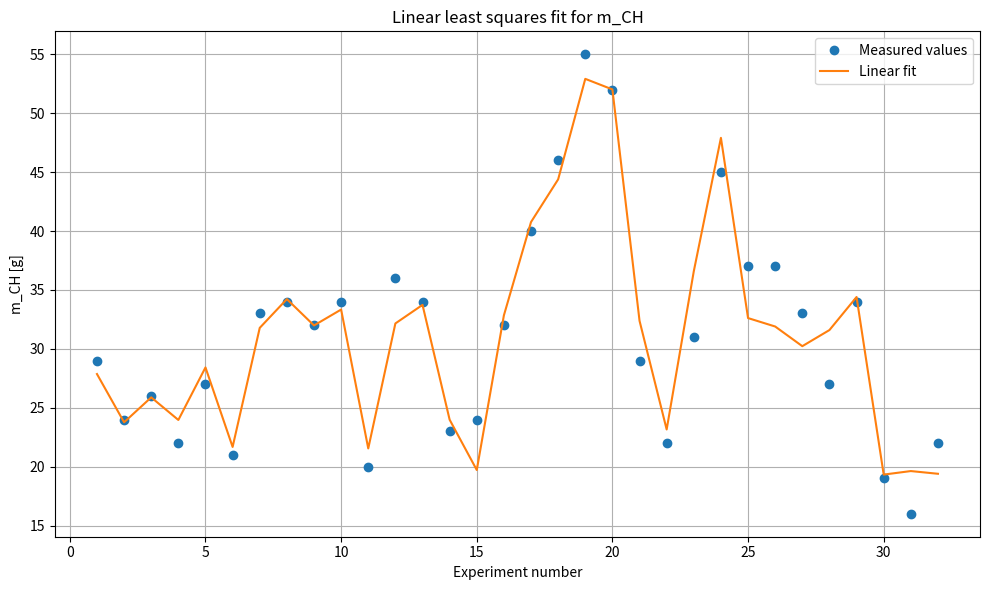

Here is the Python script that generated this plot:
import numpy as np
import matplotlib.pyplot as plt


def compute_error_functional(measured_values, fitted_values):
    # Sum of squared errors
    residual_values = measured_values - fitted_values
    return np.sum(residual_values ** 2)


def main():
    data = np.array(
        [
            [33.00, 53.00, 3.32, 3.42, 29.00],
            [31.00, 36.00, 3.10, 3.26, 24.00],
            [33.00, 51.00, 3.18, 3.18, 26.00],
            [37.00, 51.00, 3.39, 3.08, 22.00],
            [36.00, 54.00, 3.20, 3.41, 27.00],
            [35.00, 35.00, 3.03, 3.03, 21.00],
            [59.00, 56.00, 4.78, 4.57, 33.00],
            [60.00, 60.00, 4.72, 4.72, 34.00],
            [59.00, 60.00, 4.60, 4.41, 32.00],
            [60.00, 60.00, 4.53, 4.53, 34.00],
            [34.00, 35.00, 2.90, 2.95, 20.00],
            [60.00, 59.00, 4.40, 4.36, 36.00],
            [60.00, 62.00, 4.31, 4.42, 34.00],
            [60.00, 36.00, 4.27, 3.94, 23.00],
            [62.00, 38.00, 4.41, 3.49, 24.00],
            [62.00, 61.00, 4.39, 4.39, 32.00],
            [90.00, 64.00, 7.32, 6.70, 40.00],
            [90.00, 60.00, 7.32, 7.20, 46.00],
            [92.00, 92.00, 7.45, 7.45, 55.00],
            [91.00, 92.00, 7.27, 7.26, 52.00],
            [61.00, 62.00, 3.91, 4.08, 29.00],
            [59.00, 42.00, 3.75, 3.45, 22.00],
            [88.00, 65.00, 6.48, 5.80, 31.00],
            [91.00, 89.00, 6.70, 6.60, 45.00],
            [63.00, 62.00, 4.30, 4.30, 37.00],
            [60.00, 61.00, 4.02, 4.10, 37.00],
            [60.00, 62.00, 4.02, 3.89, 33.00],
            [59.00, 62.00, 3.98, 4.02, 27.00],
            [59.00, 62.00, 4.39, 4.53, 34.00],
            [37.00, 35.00, 2.75, 2.64, 19.00],
            [35.00, 35.00, 2.59, 2.59, 16.00],
            [37.00, 37.00, 2.73, 2.59, 22.00],
        ],
        dtype=float,
    )

    tank_temperature_values = data[:, 0]
    gasoline_temperature_values = data[:, 1]
    tank_pressure_values = data[:, 2]
    gasoline_pressure_values = data[:, 3]
    measured_mass_values = data[:, 4]

    design_matrix = np.column_stack(
        (
            tank_temperature_values,
            gasoline_temperature_values,
            tank_pressure_values,
            gasoline_pressure_values,
            np.ones(len(data)),
        )
    )

    normal_equation_matrix = design_matrix.T @ design_matrix
    normal_equation_right_hand_side = design_matrix.T @ measured_mass_values
    lambda_coefficients = np.linalg.solve(
        normal_equation_matrix,
        normal_equation_right_hand_side,
    )

    fitted_mass_values = design_matrix @ lambda_coefficients

    error_value = compute_error_functional(
        measured_mass_values,
        fitted_mass_values,
    )

    print("Coefficients:")
    print(f"lambda1 = {lambda_coefficients[0]:.12f}")
    print(f"lambda2 = {lambda_coefficients[1]:.12f}")
    print(f"lambda3 = {lambda_coefficients[2]:.12f}")
    print(f"lambda4 = {lambda_coefficients[3]:.12f}")
    print(f"lambda5 = {lambda_coefficients[4]:.12f}")
    print()

    print("Model:")
    print(
        "m_CH = "
        f"{lambda_coefficients[0]:.12f} * T_tank + "
        f"{lambda_coefficients[1]:.12f} * T_benzin + "
        f"{lambda_coefficients[2]:.12f} * p_tank + "
        f"{lambda_coefficients[3]:.12f} * p_benzin + "
        f"{lambda_coefficients[4]:.12f}"
    )
    print()

    print(f"Error functional = {error_value:.12f}")

    experiment_indices = np.arange(1, len(data) + 1)

    plt.figure(figsize=(10, 6))
    plt.plot(
        experiment_indices,
        measured_mass_values,
        "o",
        label="Measured values",
    )
    plt.plot(
        experiment_indices,
        fitted_mass_values,
        "-",
        label="Linear fit",
    )
    plt.xlabel("Experiment number")
    plt.ylabel("m_CH [g]")
    plt.title("Linear least squares fit for m_CH")
    plt.grid(True)
    plt.legend()
    plt.tight_layout()
    plt.show()


if __name__ == "__main__":
    main()
